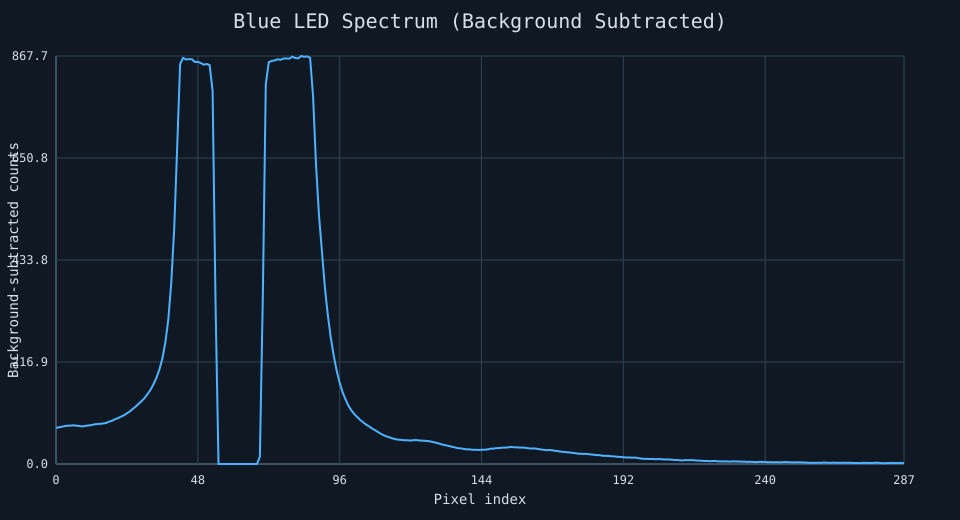

The file beside this chart, header and first rows:
pixel, background_mean, illuminated_mean, subtracted
0, 118.1, 194.8, 76.71
1, 119.2, 197.2, 78
2, 119.5, 198.8, 79.38
3, 116.8, 197.4, 80.67
4, 118.8, 200.3, 81.58
5, 118, 199.6, 81.62
6, 116.8, 199.1, 82.25
7, 118.9, 200.3, 81.42
8, 116.9, 197.6, 80.71
9, 116.6, 196.5, 79.92
10, 117.1, 198.2, 81.04
11, 115.8, 197.8, 82
12, 117.3, 200, 82.71
13, 116.4, 200.8, 84.38
14, 116.2, 201.2, 84.96
15, 118.1, 203.5, 85.42
16, 116.2, 202.4, 86.25
17, 118.3, 205.8, 87.46
18, 118.4, 208.5, 90.12
19, 116.4, 208.6, 92.21
20, 119.2, 214.5, 95.29
21, 117, 214.6, 97.58
22, 117.8, 218.6, 100.8
23, 119.8, 223.4, 103.6
24, 116.5, 224.3, 107.8
25, 117.2, 229.2, 111.9
26, 119.2, 236.4, 117.2
27, 116.2, 238.6, 122.4
28, 119.1, 247.4, 128.3
29, 118.4, 252.3, 133.9
30, 119, 259.5, 140.5
31, 121.9, 270.7, 148.8
32, 120.8, 278.7, 157.9
33, 124.2, 293.9, 169.8
34, 126.7, 310.2, 183.5
35, 127.1, 328.1, 201
36, 131.6, 355.9, 224.3
37, 132.8, 391, 258.2
38, 135.4, 442.1, 306.7
39, 138.2, 522.7, 384.5
40, 136.7, 636.5, 499.8
41, 139.5, 811, 671.5
42, 139.6, 990, 850.5
43, 138.3, 1002, 863.6
44, 141.1, 1001, 860.2
45, 140.1, 1001, 861
46, 141.2, 1002, 860.7
47, 145.2, 1000, 854.8
48, 147, 1002, 855.3
49, 149.4, 1002, 852.7
50, 151.4, 1001, 849.2
51, 151, 1002, 850.7
52, 153, 1002, 848.5
53, 150.7, 944.1, 793.4
54, 148.9, 488.5, 339.7
55, 150, 146.2, 0.000000
56, 148.4, 128.6, 0.000000
57, 148.4, 128.5, 0.000000
58, 148.8, 127.6, 0.000000
59, 147.4, 128.4, 0.000000
... 228 more rows
